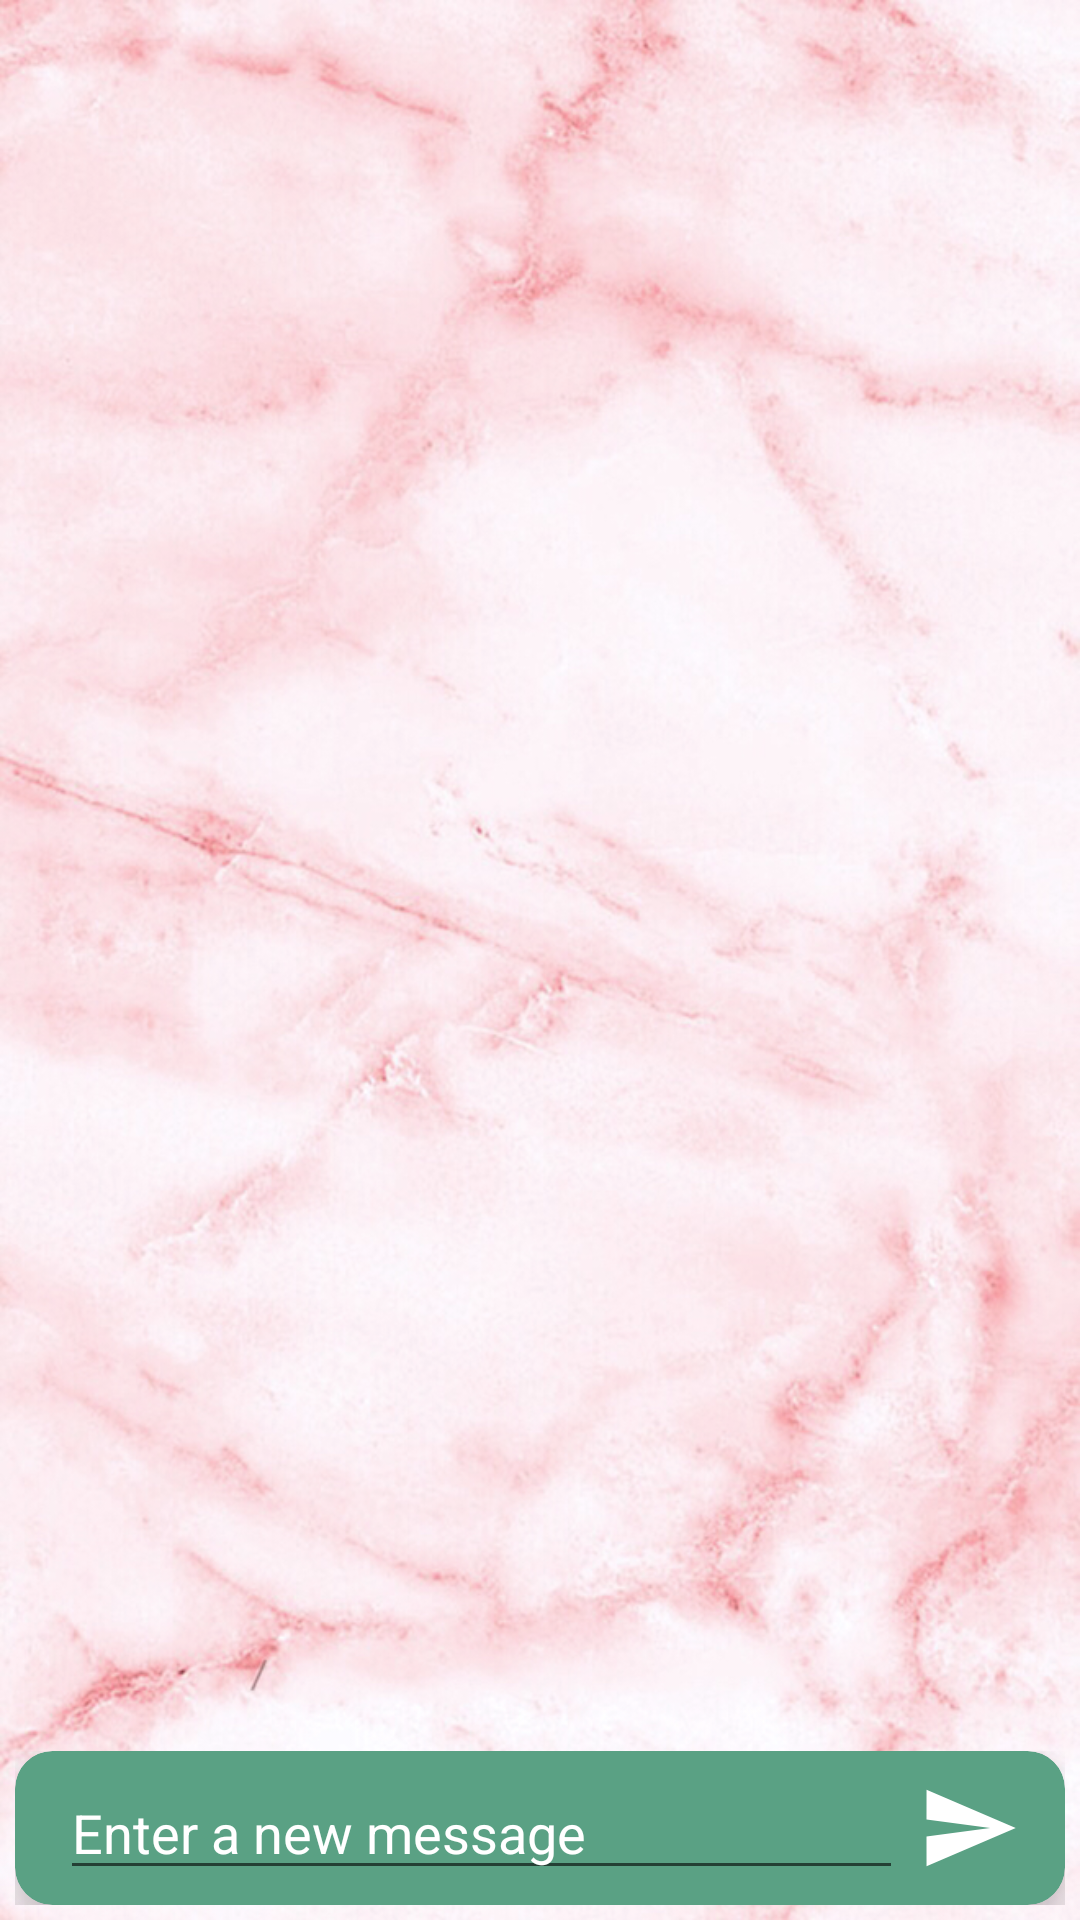

Layout XML and referenced resources for this Android screen:
<!-- AndroidManifest.xml: application theme AppTheme1 -->
<!-- res/layout/activity_chat.xml -->
<?xml version="1.0" encoding="utf-8"?>
<RelativeLayout xmlns:android="http://schemas.android.com/apk/res/android"
    xmlns:app="http://schemas.android.com/apk/res-auto"
    xmlns:tools="http://schemas.android.com/tools"
    android:layout_width="match_parent"
    android:layout_height="match_parent"
    android:background="@drawable/peach"
    tools:context=".Activities.ChatActivity">

    <ListView
        android:id="@+id/chatLV"
        android:layout_width="match_parent"
        android:layout_height="wrap_content"
        android:layout_alignParentTop="true"
        android:layout_above="@id/frame1"
        android:divider="@android:color/transparent"
        android:dividerHeight="4dp"
        android:padding="4dp"></ListView>

    <FrameLayout
        android:layout_width="match_parent"
        android:layout_height="wrap_content"
        android:padding="5dp"
        android:id="@+id/frame1"
        android:layout_alignParentBottom="true">

            <android.support.v7.widget.CardView
                android:layout_width="match_parent"
                android:layout_height="wrap_content"
                app:cardBackgroundColor="@color/colorPrimary1"
                app:cardElevation="10dp"
                app:contentPadding="5dp"
                app:cardCornerRadius="12.5dp">

                <LinearLayout
                    android:layout_width="match_parent"
                    android:layout_height="wrap_content"
                    android:orientation="horizontal"
                    android:paddingLeft="10dp"
                    android:paddingRight="10dp">

                <EditText
                    android:layout_width="0dp"
                    android:layout_height="wrap_content"
                    android:layout_weight="1"
                    android:layout_gravity="center_vertical"
                    android:textColorHint="#fff"
                    android:hint="Enter a new message"
                    android:id="@+id/emsg"
                    android:textColor="#000"/>
            <ImageButton
                android:layout_width="wrap_content"
                android:layout_gravity="center_vertical"
                android:background="@color/colorPrimary1"
                android:layout_height="wrap_content"
                android:src="@drawable/send"
                android:layout_marginLeft="5dp"
                android:id="@+id/sendmsgbtn"
                android:layout_weight="0"/>
        </LinearLayout>

            </android.support.v7.widget.CardView>



    </FrameLayout>


</RelativeLayout>
<!-- resources referenced by this layout -->
<resources>
  <color name="colorPrimary1">#5aa184</color>
  <!-- drawable peach: png bitmap (drawable, 1033947 bytes) -->
  <!-- drawable send (drawable) -->
  <vector xmlns:android="http://schemas.android.com/apk/res/android"
          android:width="34dp"
          android:height="34dp"
          android:viewportWidth="24.0"
          android:viewportHeight="24.0">
      <path
          android:fillColor="#fff"
          android:pathData="M2.01,21L23,12 2.01,3 2,10l15,2 -15,2z"/>
  </vector>
  <style name="AppTheme1" parent="Theme.AppCompat.Light.DarkActionBar">
          
          <item name="colorPrimary">@color/colorAccent1</item>
          <item name="colorPrimaryDark">@color/colorPrimaryDark1</item>
          <item name="colorAccent">@color/colorPrimary1</item>
      </style>
  <color name="colorAccent1">#2b644c</color>
  <color name="colorPrimaryDark1">#487b66</color>
</resources>
